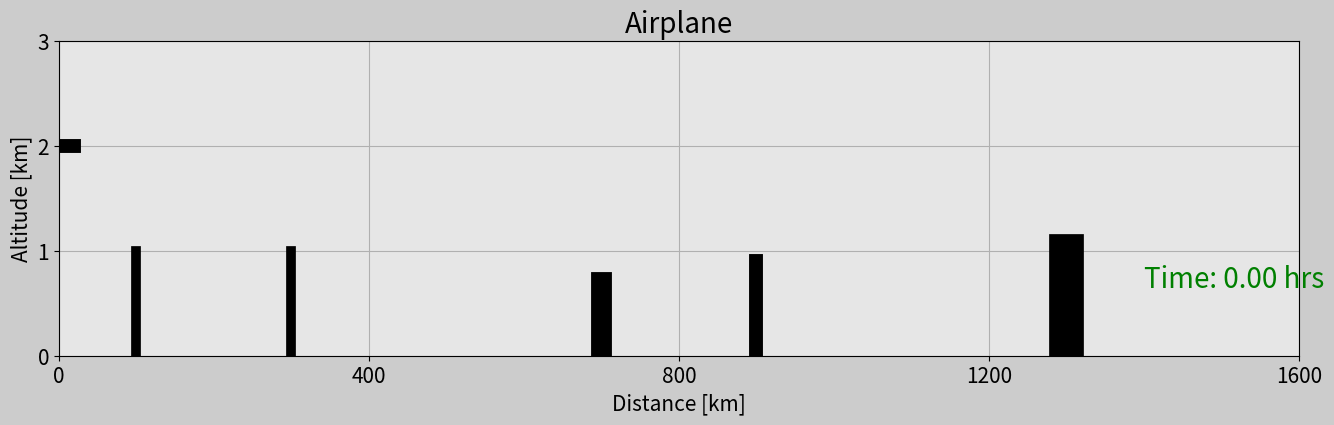

Python code for this plot:


import matplotlib.pyplot as plt
import matplotlib.gridspec as gridspec
import matplotlib.animation as animation
import numpy as np

# Set up the duration for you animation
t0 = 0 # [hrs]
t_end = 2 # [hrs]
dt = 0.005 # [hrs]

# Create array for time
t = np.arange(t0,t_end + dt,dt)
x = 800*t
altitude = 2 # [km]
y = np.ones(len(t))*altitude

################### Animation ###################
frame_amount = len(t)
#interval = 50 # [ms] go to the next frame every 50 ms

def update_plot(num):
    plane_trajectory.set_data(x[0:num],y[0:num])
    plane_1.set_data([x[num]-40,x[num]+20],[y[num],y[num]])
    plane_2.set_data([x[num]-20,x[num]],[y[num]+0.3,y[num]])
    plane_3.set_data([x[num]-20,x[num]],[y[num]-0.3,y[num]])
    plane_4.set_data([x[num]-40,x[num]-30],[y[num]+0.15,y[num]])
    plane_5.set_data([x[num]-40,x[num]-30],[y[num]-0.15,y[num]])
    text_ax0.set_text('Time: {:.2f} hrs'.format(t[num]))

    return plane_trajectory,plane_1,plane_2,plane_3,plane_4,plane_5,text_ax0

fig = plt.figure(figsize=(16,9),dpi=120,facecolor=(0.8,0.8,0.8))
gs = gridspec.GridSpec(2,2)


# Subplot 1
ax0 = fig.add_subplot(gs[0,:],facecolor=(0.9,0.9,0.9) )
plane_trajectory, = ax0.plot([],[], c='blue', lw=2)
plane_1, = ax0.plot([],[], 'k', lw=10)
plane_2, = ax0.plot([],[], 'k', lw=5)
plane_3, = ax0.plot([],[], 'k', lw=5)
plane_4, = ax0.plot([],[], 'k', lw=3)
plane_5, = ax0.plot([],[], 'k', lw=3)

# Draw houses
house_1 = ax0.plot([100,100],[0,1],'k',lw=7)
house_2 = ax0.plot([300,300],[0,1],'k',lw=7)
house_3 = ax0.plot([700,700],[0,.7],'k',lw=15)
house_4 = ax0.plot([900,900],[0,.9],'k',lw=10)
house_5 = ax0.plot([1300,1300],[0,1],'k',lw=25)

text_ax0 = ax0.text(1400,0.65,'Hola',size=20,color='g')

plt.xlim(x[0],x[-1])
plt.ylim(0,y[0]+1)
#plt.xticks([0,400,800,1200,1600],size=15)
#plt.yticks([0,1,2,3],size=15)
#plt.xticks(np.arange(0,1600+1,400),size=15)
#plt.yticks(np.arange(0,3+1),size=15)
plt.xticks(np.arange(x[0],x[-1]+1,x[-1]/4),size=15)
plt.yticks(np.arange(0,y[-1]+2),size=15)


ax0.set_title('Airplane',fontsize=20)
ax0.set_xlabel('Distance [km]',fontsize=15)
ax0.set_ylabel('Altitude [km]',fontsize=15)
plt.grid(True)
#ax0.set_xlim([0,800*t_end])
#ax0.set_ylim([0,4])


plane_ani = animation.FuncAnimation(fig, update_plot, frames=frame_amount, 
                                    interval=5,repeat=True,blit=True)

plt.show()

